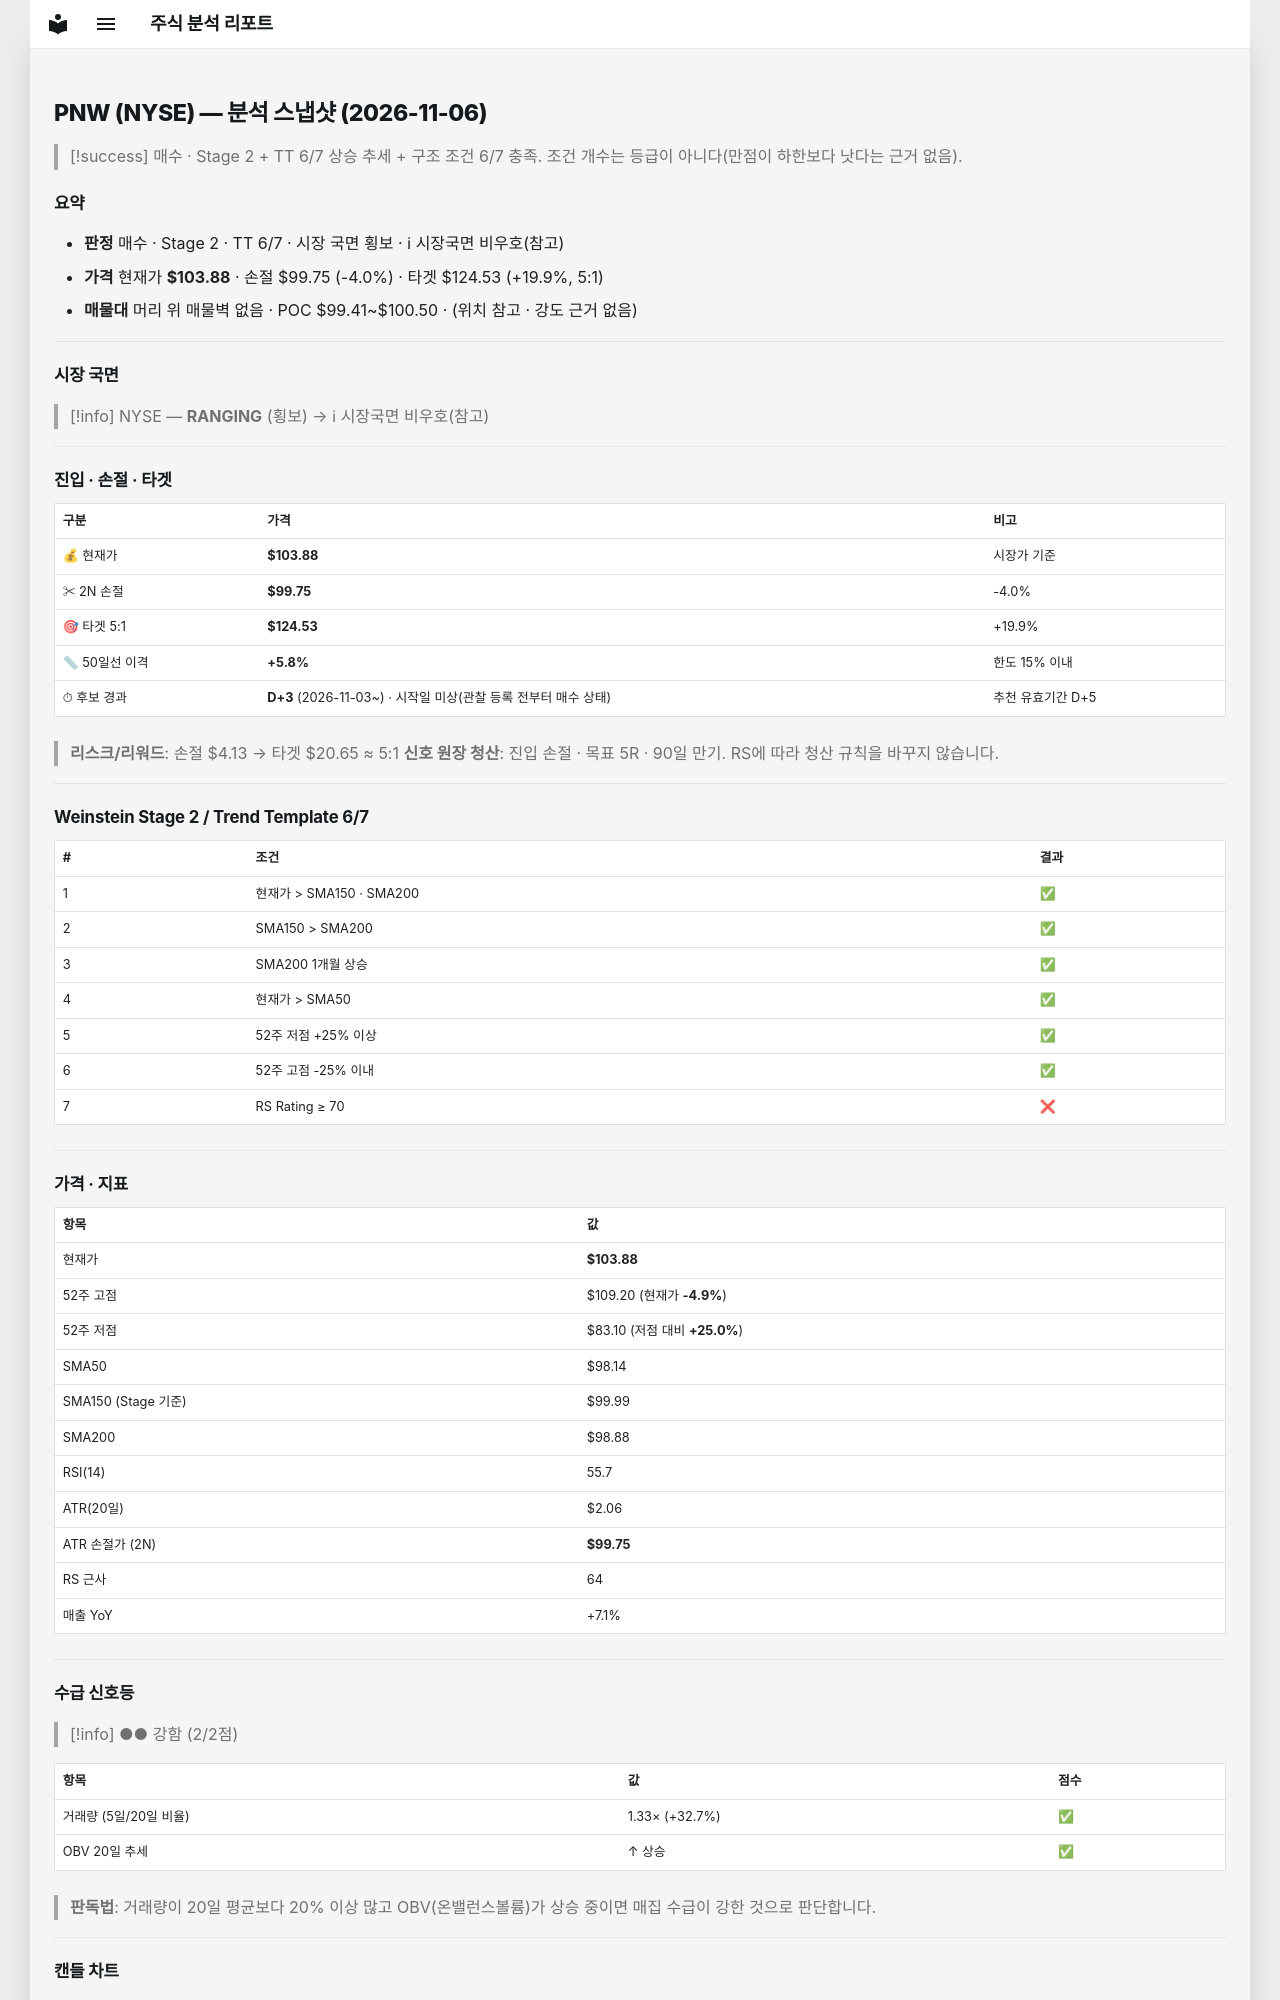

repository: soloandco/stock-reports · page: snapshots/PNW-2026-11-06/index.html · generator: mkdocs

---
type: analysis-snapshot
title: PNW 분석 스냅샷
ticker: PNW
market: NYSE
created: 2026-11-06
updated: 2026-11-06
bar-date: 2026-11-05
verdict: 매수관찰
real-rr: 1.29
sma50-gap-pct: 5.8
candidate-days: 3
candidate-since: 2026-11-03
candidate-start-unknown: true
weekly-position: 저항대아래
weekly-overhead-price: 109.20
weekly-overhead-pct: 5.1
stage: 2
trend-template-score: 6
tt-max: 7
ma-set: sma-50-150-200
price: 103.87999725341797
stop-price: 99.75004419563979
market-regime: RANGING
supply-demand-score: 2/2
supply-demand-label: 강함
status: tracking
tags:
  - stock-agent
  - watchlist
  - PNW
  - analysis
related:
  - "[[analysis-template]]"
---

# PNW (NYSE) — 분석 스냅샷 (2026-11-06)

> [!success] 매수 · Stage 2 + TT 6/7
> 상승 추세 + 구조 조건 6/7 충족. 조건 개수는 등급이 아니다(만점이 하한보다 낫다는 근거 없음).

## 요약

- **판정** 매수 · Stage 2 · TT 6/7 · 시장 국면 횡보 · ℹ 시장국면 비우호(참고)
- **가격** 현재가 **$103.88** · 손절 $99.75 (-4.0%) · 타겟 $124.53 (+19.9%, 5:1)
- **매물대** 머리 위 매물벽 없음 · POC $99.41~$100.50 · (위치 참고 · 강도 근거 없음)

---

## 시장 국면

> [!info] NYSE — **RANGING** (횡보) → ℹ 시장국면 비우호(참고)

---

## 진입 · 손절 · 타겟

| 구분 | 가격 | 비고 |
|------|------|------|
| 💰 현재가 | **$103.88** | 시장가 기준 |
| ✂ 2N 손절 | **$99.75** | -4.0% |
| 🎯 타겟 5:1 | **$124.53** | +19.9% |
| 📏 50일선 이격 | **+5.8%** | 한도 15% 이내 |
| ⏱ 후보 경과 | **D+3** (2026-11-03~) · 시작일 미상(관찰 등록 전부터 매수 상태) | 추천 유효기간 D+5 |

> **리스크/리워드**: 손절 $4.13 → 타겟 $20.65 ≈ 5:1
> **신호 원장 청산**: 진입 손절 · 목표 5R · 90일 만기. RS에 따라 청산 규칙을 바꾸지 않습니다.

---

## Weinstein Stage 2 / Trend Template 6/7

| # | 조건 | 결과 |
|---|------|------|
| 1 | 현재가 > SMA150 · SMA200 | ✅ |
| 2 | SMA150 > SMA200 | ✅ |
| 3 | SMA200 1개월 상승 | ✅ |
| 4 | 현재가 > SMA50 | ✅ |
| 5 | 52주 저점 +25% 이상 | ✅ |
| 6 | 52주 고점 -25% 이내 | ✅ |
| 7 | RS Rating ≥ 70 | ❌ |

---

## 가격 · 지표

| 항목 | 값 |
|------|---|
| 현재가 | **$103.88** |
| 52주 고점 | $109.20 (현재가 **-4.9%**) |
| 52주 저점 | $83.10 (저점 대비 **+25.0%**) |
| SMA50 | $98.14 |
| SMA150 (Stage 기준) | $99.99 |
| SMA200 | $98.88 |
| RSI(14) | 55.7 |
| ATR(20일) | $2.06 |
| ATR 손절가 (2N) | **$99.75** |
| RS 근사 | 64 |
| 매출 YoY | +7.1% |

---
## 수급 신호등

> [!info] ●● 강함 (2/2점)

| 항목 | 값 | 점수 |
|------|------|------|
| 거래량 (5일/20일 비율) | 1.33× (+32.7%) | ✅ |
| OBV 20일 추세 | ↑ 상승 | ✅ |

> **판독법**: 거래량이 20일 평균보다 20% 이상 많고 OBV(온밸런스볼륨)가 상승 중이면 매집 수급이 강한 것으로 판단합니다.

---
